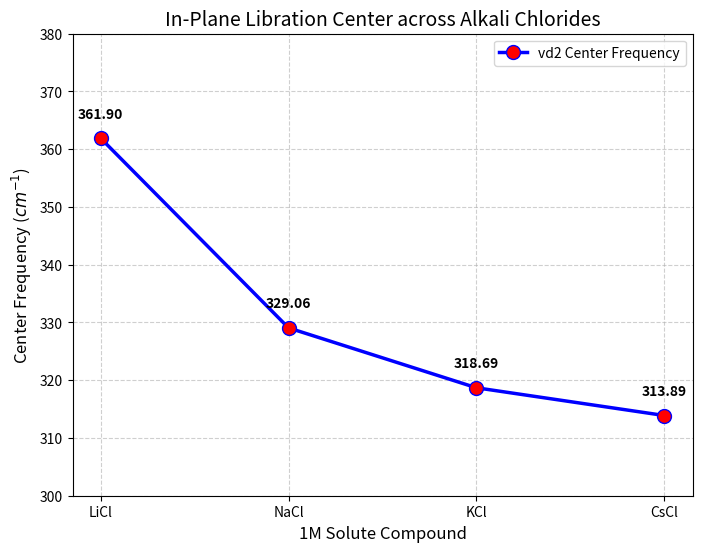

Source code (Python):
import matplotlib.pyplot as plt

# Data extracted from the computational analysis
compounds = ['LiCl', 'NaCl', 'KCl', 'CsCl']
vd2_values = [361.90, 329.06, 318.69, 313.89]

# Initialize the figure size
plt.figure(figsize=(8, 6))

# Plotting the line graph
# marker='o' creates the circled points
# markersize and markerfacecolor visually highlight the exact data nodes
plt.plot(compounds, vd2_values, marker='o', markersize=10, markerfacecolor='red', 
         linestyle='-', color='blue', linewidth=2.5, label='vd2 Center Frequency')

# Loop to annotate each circled point with its exact numerical value
for i, v in enumerate(vd2_values):
    plt.text(i, v + 3, f"{v:.2f}", ha='center', va='bottom', fontweight='bold', fontsize=10)

# Formatting the graph with labels, title, and grid
plt.title('In-Plane Libration Center across Alkali Chlorides', fontsize=14)
plt.xlabel('1M Solute Compound', fontsize=12)
plt.ylabel('Center Frequency ($cm^{-1}$)', fontsize=12)
plt.grid(True, linestyle='--', alpha=0.6)
plt.ylim(300, 380) # Adjusting y-axis limits to accommodate the text annotations
plt.legend()

# Display the plot in a window instead of saving it
plt.show()
